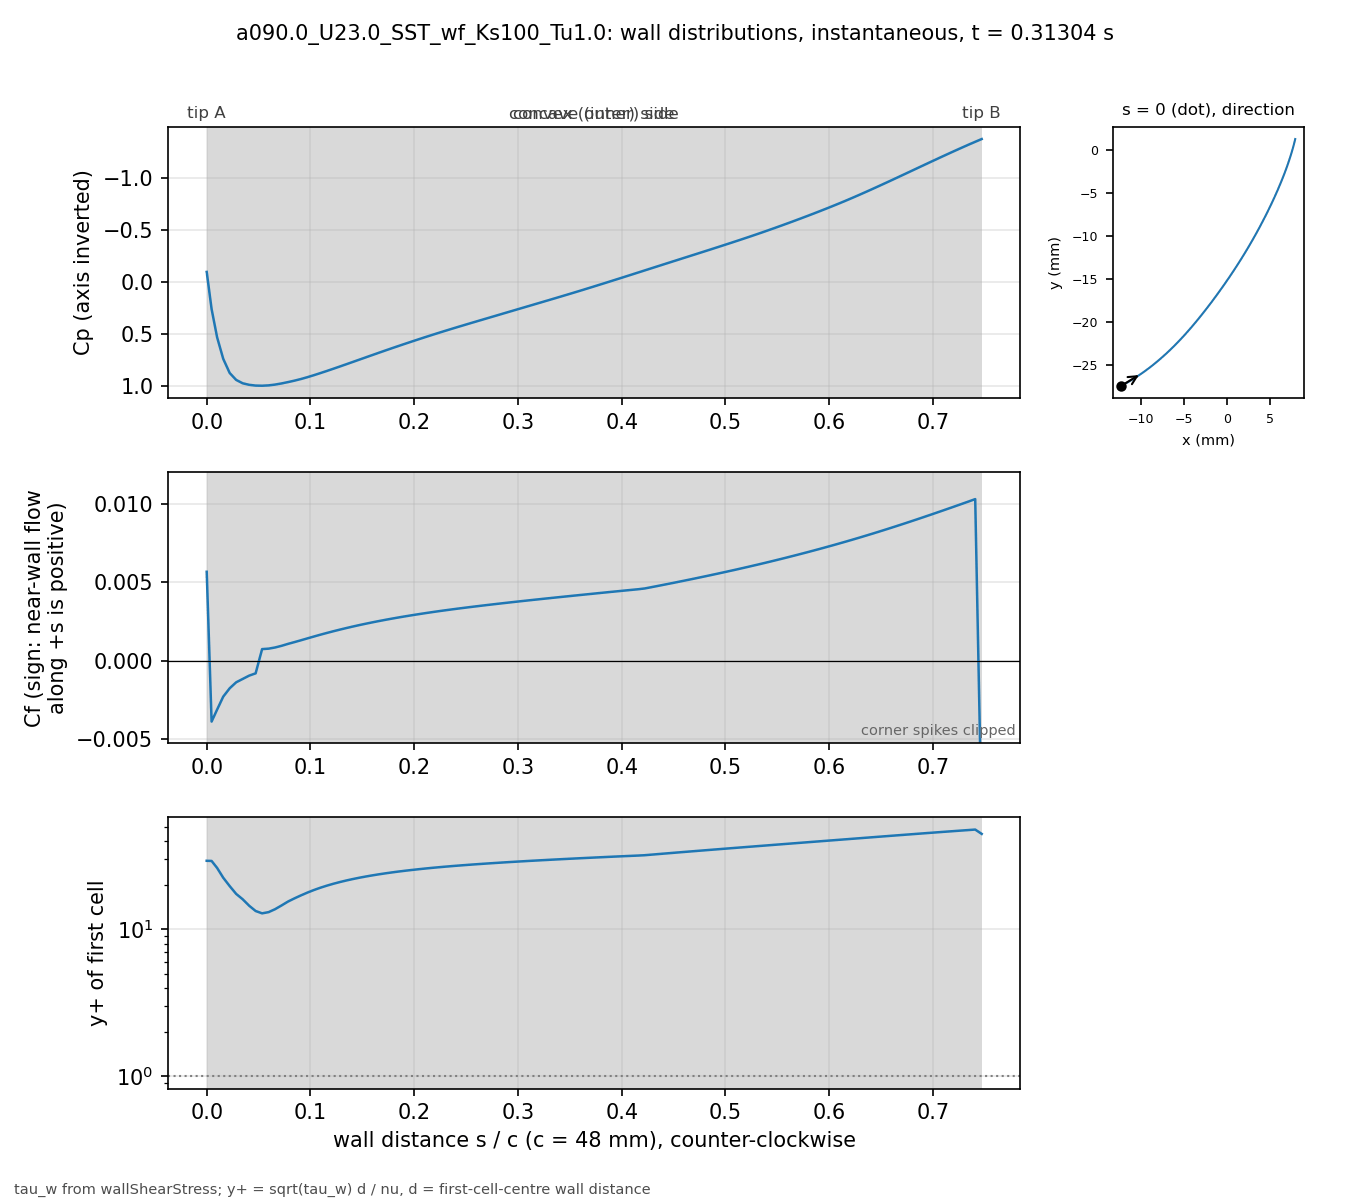

Data behind this chart, as committed beside it:
# a090.0_U23.0_SST_wf_Ks100_Tu1.0 t=0.31…, p_inf=0; Cf signed by near-wall flow dir…
patch, s_over_c, x_m, y_m, Cp, Cf, yplus, d_first_m
blade, 0.000000, -0.01227, -0.02739, -0.1005, 0.005662, 29.33, 0.0003633
blade, 0.004708, -0.01207, -0.02729, 0.2572, -0.003867, 29.27, 0.0004387
blade, 0.01001, -0.01185, -0.02716, 0.5286, -0.003106, 26.23, 0.0004388
blade, 0.01593, -0.0116, -0.02702, 0.7361, -0.002279, 22.48, 0.000439
blade, 0.02215, -0.01134, -0.02687, 0.872, -0.001749, 19.72, 0.0004396
blade, 0.0284, -0.01108, -0.02672, 0.9388, -0.001368, 17.45, 0.0004399
blade, 0.03464, -0.01083, -0.02656, 0.9709, -0.001157, 16.05, 0.00044
blade, 0.04089, -0.01058, -0.0264, 0.9858, -0.0009444, 14.51, 0.00044
blade, 0.04714, -0.01033, -0.02624, 0.9931, -0.0007997, 13.35, 0.00044
blade, 0.05339, -0.01008, -0.02607, 0.9945, 0.0007429, 12.87, 0.00044
blade, 0.05964, -0.00983, -0.0259, 0.9912, 0.000772, 13.12, 0.00044
blade, 0.06588, -0.009586, -0.02573, 0.9836, 0.0008464, 13.73, 0.00044
blade, 0.07213, -0.009343, -0.02555, 0.9726, 0.0009518, 14.56, 0.00044
blade, 0.07838, -0.009103, -0.02537, 0.9595, 0.001076, 15.48, 0.00044
blade, 0.08463, -0.008865, -0.02519, 0.9456, 0.001189, 16.28, 0.00044
blade, 0.09088, -0.00863, -0.025, 0.9299, 0.001306, 17.06, 0.00044
blade, 0.09712, -0.008396, -0.02481, 0.9121, 0.001426, 17.83, 0.00044
blade, 0.1034, -0.008164, -0.02462, 0.893, 0.001545, 18.55, 0.00044
blade, 0.1096, -0.007935, -0.02443, 0.8729, 0.001661, 19.24, 0.00044
blade, 0.1159, -0.007708, -0.02423, 0.8522, 0.001772, 19.87, 0.00044
blade, 0.1221, -0.007482, -0.02404, 0.831, 0.00188, 20.47, 0.00044
blade, 0.1284, -0.007259, -0.02384, 0.8094, 0.001984, 21.02, 0.00044
blade, 0.1346, -0.007038, -0.02363, 0.7876, 0.002083, 21.55, 0.00044
blade, 0.1409, -0.006819, -0.02343, 0.7656, 0.002179, 22.03, 0.00044
blade, 0.1471, -0.006602, -0.02322, 0.7435, 0.002271, 22.5, 0.00044
blade, 0.1534, -0.006387, -0.02301, 0.7215, 0.002359, 22.93, 0.00044
blade, 0.1596, -0.006173, -0.0228, 0.6995, 0.002444, 23.34, 0.00044
blade, 0.1659, -0.005962, -0.02259, 0.6776, 0.002526, 23.72, 0.00044
blade, 0.1721, -0.005752, -0.02237, 0.6558, 0.002605, 24.09, 0.00044
blade, 0.1784, -0.005545, -0.02216, 0.6343, 0.00268, 24.44, 0.00044
blade, 0.1846, -0.005339, -0.02194, 0.613, 0.002753, 24.77, 0.00044
blade, 0.1908, -0.005135, -0.02172, 0.5919, 0.002823, 25.08, 0.00044
blade, 0.1971, -0.004932, -0.0215, 0.5712, 0.00289, 25.38, 0.00044
blade, 0.2033, -0.004732, -0.02128, 0.5506, 0.002956, 25.66, 0.00044
blade, 0.2096, -0.004532, -0.02105, 0.5303, 0.003019, 25.94, 0.00044
blade, 0.2158, -0.004335, -0.02083, 0.5102, 0.003081, 26.2, 0.00044
blade, 0.2221, -0.004139, -0.0206, 0.4905, 0.00314, 26.45, 0.00044
blade, 0.2283, -0.003944, -0.02037, 0.471, 0.003198, 26.69, 0.00044
blade, 0.2346, -0.003751, -0.02014, 0.4519, 0.003254, 26.93, 0.00044
blade, 0.2408, -0.00356, -0.01991, 0.4329, 0.003308, 27.15, 0.00044
blade, 0.2471, -0.003369, -0.01968, 0.4142, 0.003361, 27.36, 0.00044
blade, 0.2533, -0.00318, -0.01945, 0.3956, 0.003412, 27.57, 0.00044
blade, 0.2596, -0.002992, -0.01921, 0.3771, 0.003463, 27.78, 0.00044
blade, 0.2658, -0.002805, -0.01898, 0.3587, 0.003512, 27.97, 0.00044
blade, 0.2721, -0.002619, -0.01874, 0.3402, 0.003561, 28.17, 0.00044
blade, 0.2783, -0.002435, -0.01851, 0.3218, 0.003609, 28.36, 0.00044
blade, 0.2846, -0.002251, -0.01827, 0.3034, 0.003656, 28.54, 0.00044
blade, 0.2908, -0.002069, -0.01803, 0.285, 0.003703, 28.72, 0.00044
blade, 0.2971, -0.001888, -0.01779, 0.2667, 0.003748, 28.9, 0.00044
blade, 0.3033, -0.001707, -0.01755, 0.2483, 0.003794, 29.07, 0.00044
blade, 0.3096, -0.001528, -0.01731, 0.23, 0.003838, 29.24, 0.00044
blade, 0.3158, -0.00135, -0.01707, 0.2116, 0.003883, 29.41, 0.00044
blade, 0.3221, -0.001173, -0.01683, 0.1933, 0.003926, 29.58, 0.00044
blade, 0.3283, -0.0009966, -0.01659, 0.1749, 0.00397, 29.74, 0.00044
blade, 0.3346, -0.0008214, -0.01634, 0.1564, 0.004013, 29.9, 0.00044
blade, 0.3408, -0.0006472, -0.0161, 0.1379, 0.004055, 30.06, 0.00044
blade, 0.3471, -0.000474, -0.01585, 0.1193, 0.004098, 30.22, 0.00044
blade, 0.3533, -0.0003018, -0.01561, 0.1005, 0.00414, 30.37, 0.00044
blade, 0.3595, -0.0001305, -0.01536, 0.08153, 0.004182, 30.52, 0.00044
... 62 more rows
